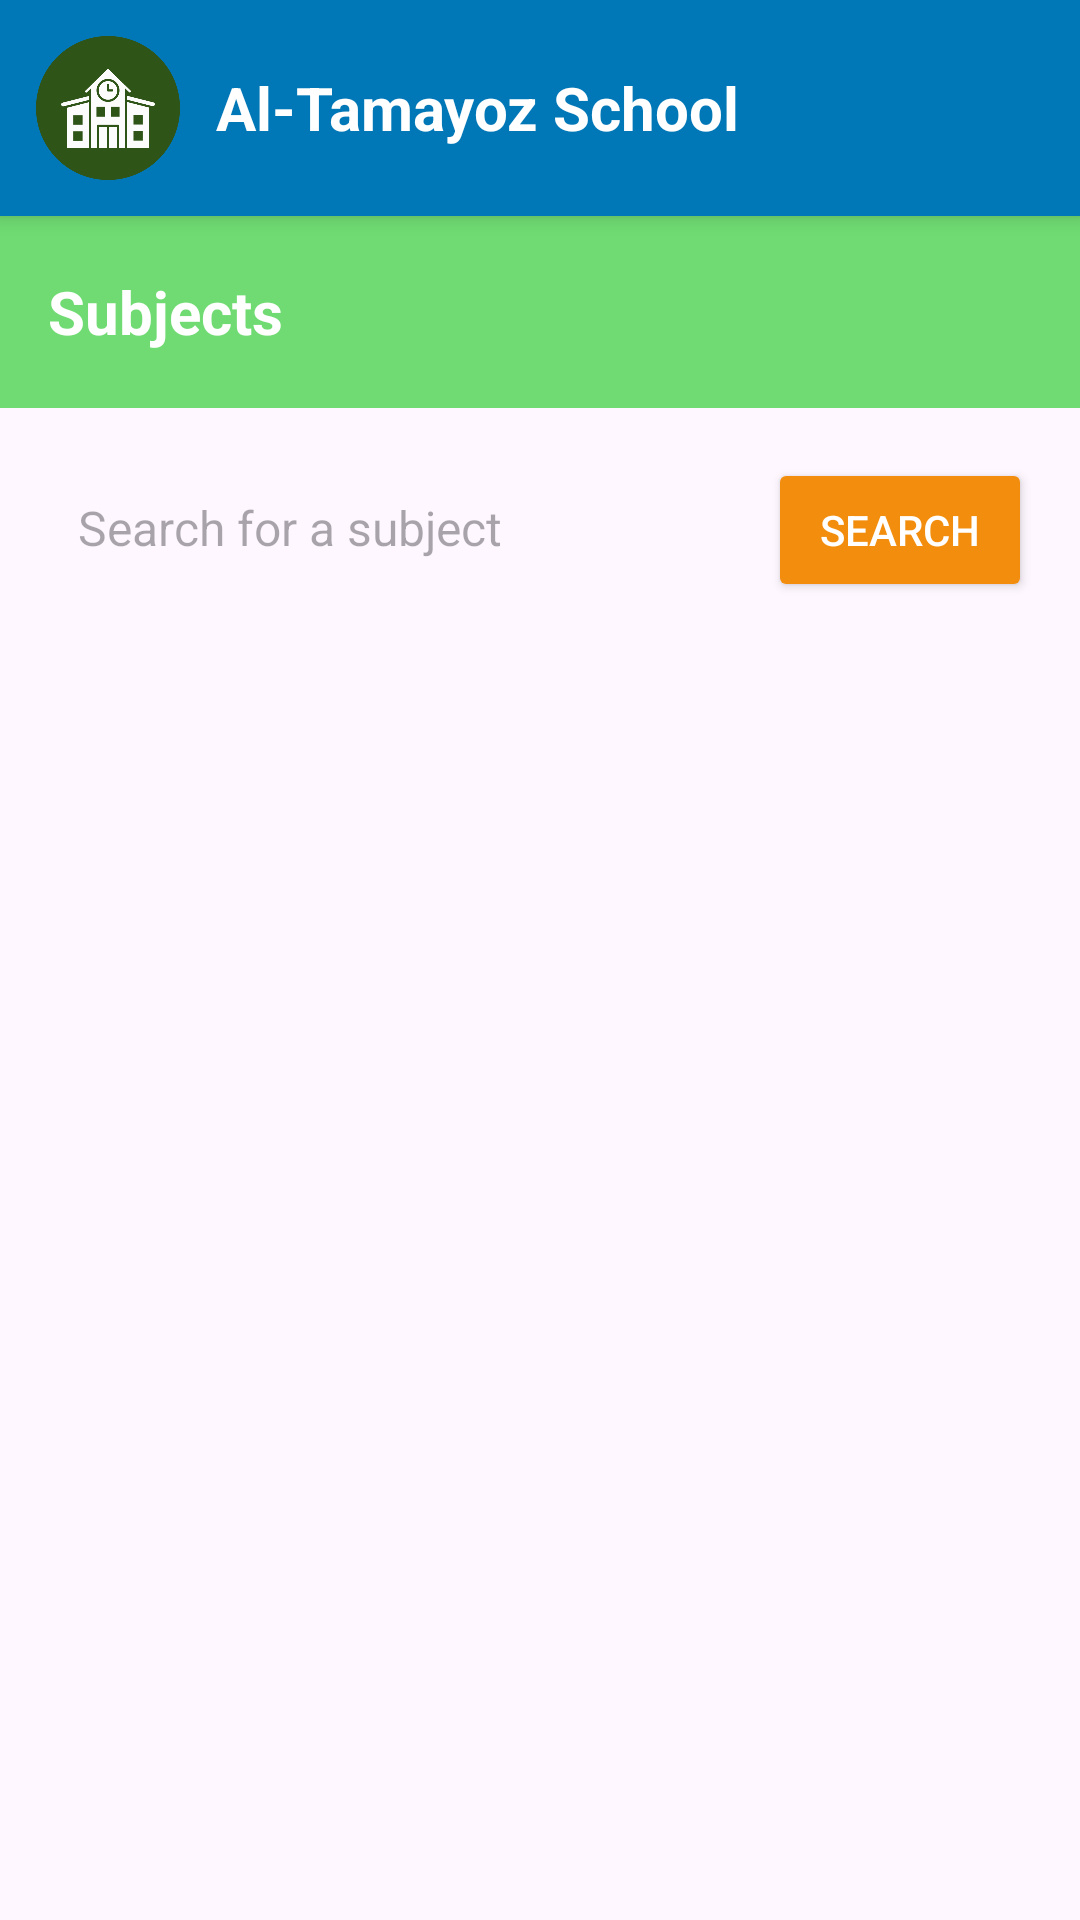

Layout XML and referenced resources for this Android screen:
<!-- AndroidManifest.xml: application theme Theme.Schoolproj -->
<!-- res/layout/subjectpage.xml -->
<LinearLayout xmlns:android="http://schemas.android.com/apk/res/android"
    android:orientation="vertical"
    android:layout_width="match_parent"
    android:layout_height="match_parent">

    
    <LinearLayout
        android:layout_width="match_parent"
        android:layout_height="wrap_content"
        android:orientation="horizontal"
        android:padding="12dp"
        android:background="#0077B6"
        android:elevation="4dp"
        android:gravity="center_vertical">

        <ImageView
            android:id="@+id/img_school_logo"
            android:layout_width="48dp"
            android:layout_height="48dp"
            android:src="@drawable/schoollogo"
        android:contentDescription="School Logo"
        android:scaleType="fitCenter"/>

        <TextView
            android:id="@+id/tv_school_name"
            android:layout_width="wrap_content"
            android:layout_height="wrap_content"
            android:text="Al-Tamayoz School"
            android:textSize="20sp"
            android:textStyle="bold"
            android:textColor="#FFFFFF"
            android:layout_marginStart="12dp" />
    </LinearLayout>

    
    <androidx.appcompat.widget.Toolbar
        android:id="@+id/toolbar"
        android:layout_width="match_parent"
        android:layout_height="wrap_content"
        android:background="#6FDB72"
        android:minHeight="?attr/actionBarSize"
        android:padding="12dp">

        <TextView
            android:layout_width="wrap_content"
            android:layout_height="wrap_content"
            android:text="Subjects"
            android:textColor="#FFFFFF"
            android:textSize="20sp"
            android:textStyle="bold" />
    </androidx.appcompat.widget.Toolbar>


    <LinearLayout
        android:orientation="horizontal"
        android:layout_width="match_parent"
        android:layout_height="wrap_content"
        android:padding="16dp"
        android:layout_marginBottom="8dp">

        <EditText
            android:id="@+id/edt_search"
            android:layout_width="0dp"
            android:layout_height="48dp"
            android:layout_weight="1"
            android:hint="Search for a subject"
            android:padding="10dp"
            android:background="@android:color/transparent"
            android:textSize="16sp" />

        <Button
            android:id="@+id/btn_search"
            android:layout_width="wrap_content"
            android:layout_height="48dp"
            android:text="Search"
            android:textColor="#FFFFFF"
            android:backgroundTint="#F28D0D"
            android:layout_marginStart="8dp"/>
    </LinearLayout>


    <androidx.recyclerview.widget.RecyclerView
        android:id="@+id/recycler_subjects"
        android:layout_width="match_parent"
        android:layout_height="0dp"
        android:layout_weight="1"
        android:padding="16dp"/>
</LinearLayout>
<!-- resources referenced by this layout -->
<resources>
  <!-- drawable schoollogo: png bitmap (drawable, 23912 bytes) -->
  <style name="Theme.Schoolproj" parent="Base.Theme.Schoolproj" />
  <style name="Base.Theme.Schoolproj" parent="Theme.Material3.DayNight.NoActionBar">
          
          
      </style>
</resources>
